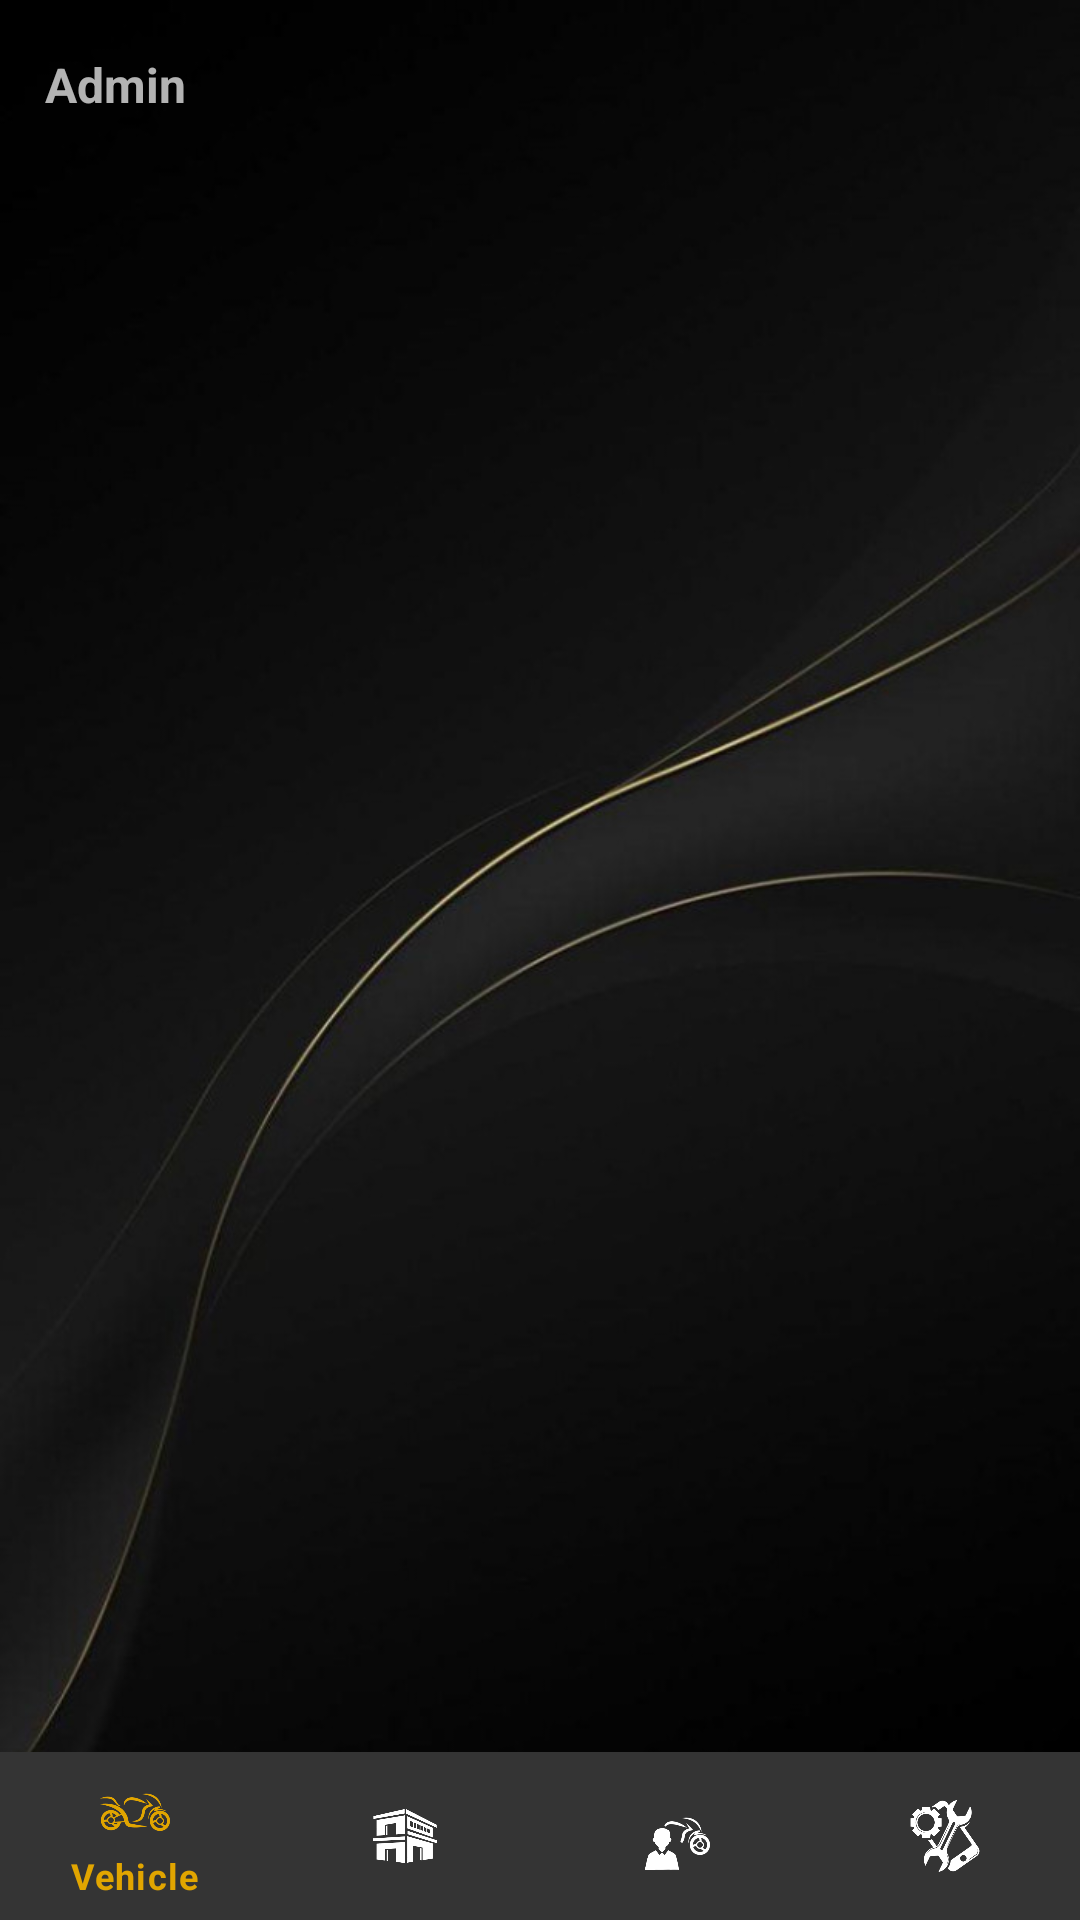

The Android layout XML behind this screen, and the referenced resources:
<!-- AndroidManifest.xml: application theme Theme.MyVHC -->
<!-- res/layout/activity_dashboard_admin.xml -->
<?xml version="1.0" encoding="utf-8"?>
<androidx.constraintlayout.widget.ConstraintLayout xmlns:android="http://schemas.android.com/apk/res/android"
    xmlns:app="http://schemas.android.com/apk/res-auto"
    xmlns:tools="http://schemas.android.com/tools"
    android:layout_width="match_parent"
    android:layout_height="match_parent"
    android:background="@drawable/background_main"
    tools:context=".admin.DashboardAdminActivity">

    <androidx.constraintlayout.widget.ConstraintLayout
        android:id="@+id/headerLayout"
        android:layout_width="match_parent"
        android:layout_height="?actionBarSize"
        android:padding="15dp"
        app:layout_constraintTop_toTopOf="parent">

        <TextView
            android:id="@+id/userName"
            android:layout_width="wrap_content"
            android:layout_height="wrap_content"
            android:text="Admin"
            android:textSize="16sp"
            android:textStyle="bold"
            app:layout_constraintBottom_toBottomOf="parent"
            app:layout_constraintStart_toStartOf="parent"
            app:layout_constraintTop_toTopOf="parent" />

        <ImageView
            android:id="@+id/btnBack"
            android:layout_width="30dp"
            android:layout_height="30dp"
            android:contentDescription="@string/app_name"
            android:src="@drawable/ic_logout"
            app:layout_constraintBottom_toBottomOf="parent"
            app:layout_constraintEnd_toEndOf="parent"
            app:layout_constraintTop_toTopOf="parent"
            app:tint="@color/icon_color" />

    </androidx.constraintlayout.widget.ConstraintLayout>

    <androidx.viewpager2.widget.ViewPager2
        android:id="@+id/pagerMain"
        android:layout_width="0dp"
        android:layout_height="0dp"
        app:layout_constraintBottom_toTopOf="@+id/bottomNav"
        app:layout_constraintEnd_toEndOf="parent"
        app:layout_constraintStart_toStartOf="parent"
        app:layout_constraintTop_toBottomOf="@+id/headerLayout" />

    <com.google.android.material.bottomnavigation.BottomNavigationView
        android:id="@+id/bottomNav"
        android:layout_width="wrap_content"
        android:layout_height="wrap_content"
        android:background="@color/background"
        app:itemIconTint="@color/color_item_bottom_nav"
        app:itemTextColor="@color/color_item_bottom_nav"
        app:layout_constraintBottom_toBottomOf="parent"
        app:layout_constraintEnd_toEndOf="parent"
        app:layout_constraintStart_toStartOf="parent"
        app:menu="@menu/menu_botnav_ad" />

</androidx.constraintlayout.widget.ConstraintLayout>
<!-- resources referenced by this layout -->
<resources>
  <color name="background">#343434</color>
  <color name="icon_color">#E1A500</color>
  <!-- drawable background_main: jpg bitmap (drawable, 51226 bytes) -->
  <string name="app_name">MyVHC</string>
  <style name="Theme.MyVHC" parent="Theme.MaterialComponents.NoActionBar">
          
          <item name="colorPrimary">@color/white</item>
          <item name="colorPrimaryDark">@color/black</item>
          <item name="colorAccent">@color/white</item>
          
      </style>
  <color name="white">#FFFFFFFF</color>
  <color name="black">#FF000000</color>
</resources>
